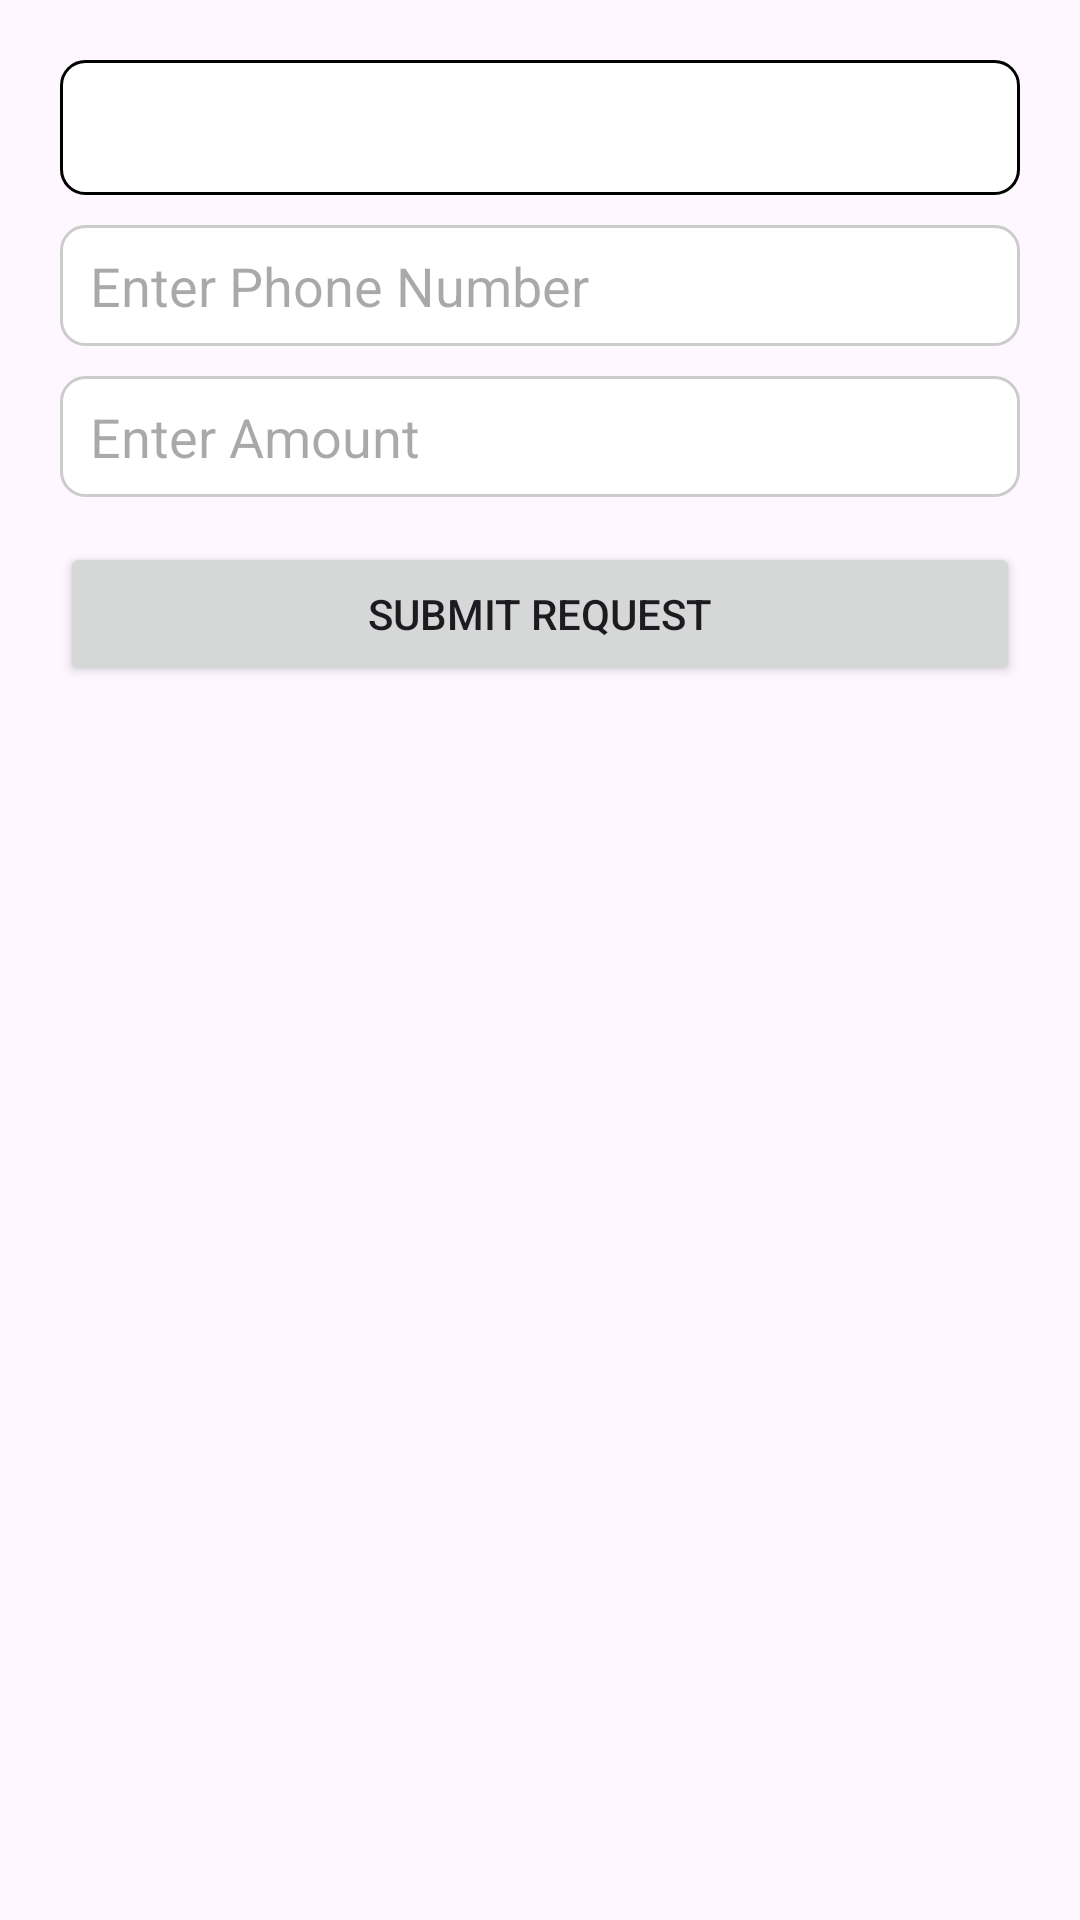

Produce the Android XML layout that renders to this screen, including the resource entries it uses.
<!-- AndroidManifest.xml: application theme Theme.ProjectUri -->
<!-- res/layout/dialog_withdraw.xml -->
<?xml version="1.0" encoding="utf-8"?>
<LinearLayout xmlns:android="http://schemas.android.com/apk/res/android"
    android:orientation="vertical"
    android:padding="20dp"
    android:layout_width="match_parent"
    android:layout_height="wrap_content">

    <Spinner
        android:id="@+id/spinnerMethod"
        android:layout_width="match_parent"
        android:layout_height="45dp"
        android:background="@drawable/spinner_background"
        android:spinnerMode="dropdown"/>

    <EditText
        android:id="@+id/etPhone"
        android:hint="Enter Phone Number"
        android:inputType="phone"
        android:layout_marginTop="10dp"
        android:background="@drawable/edit_text_bg"
        android:layout_width="match_parent"
        android:layout_height="wrap_content"/>

    <EditText
        android:id="@+id/etAmount"
        android:background="@drawable/edit_text_bg"
        android:hint="Enter Amount"
        android:inputType="numberDecimal"
        android:layout_marginTop="10dp"
        android:layout_width="match_parent"
        android:layout_height="wrap_content"/>

    <Button
        android:id="@+id/btnSubmit"
        android:text="Submit Request"
        android:layout_marginTop="15dp"
        android:layout_width="match_parent"
        android:layout_height="wrap_content"/>
</LinearLayout>
<!-- resources referenced by this layout -->
<resources>
  <!-- drawable edit_text_bg (drawable) -->
  <?xml version="1.0" encoding="utf-8"?>
  <shape xmlns:android="http://schemas.android.com/apk/res/android"
      android:shape="rectangle">
  
      <solid android:color="#FFFFFF" /> 
  
      <stroke
          android:width="1dp"
          android:color="#CCCCCC" /> 
  
      <corners android:radius="8dp" /> 
  
      <padding
          android:left="10dp"
          android:top="8dp"
          android:right="10dp"
          android:bottom="8dp" />
  </shape>
  <!-- drawable spinner_background (drawable) -->
  <shape xmlns:android="http://schemas.android.com/apk/res/android"
      android:shape="rectangle">
      <solid android:color="#FFFFFF"/>
      <stroke android:width="1dp" android:color="#000"/>
      <corners android:radius="8dp"/>
  </shape>
  <style name="Theme.ProjectUri" parent="Base.Theme.ProjectUri" />
  <style name="Base.Theme.ProjectUri" parent="Theme.Material3.DayNight.NoActionBar">
          
          
          <item name="colorPrimary">#086471</item>
          <item name="colorPrimaryVariant">#086471</item>
          <item name="android:statusBarColor">#086471</item>
          <item name="android:windowLightStatusBar">true</item>
      </style>
</resources>
